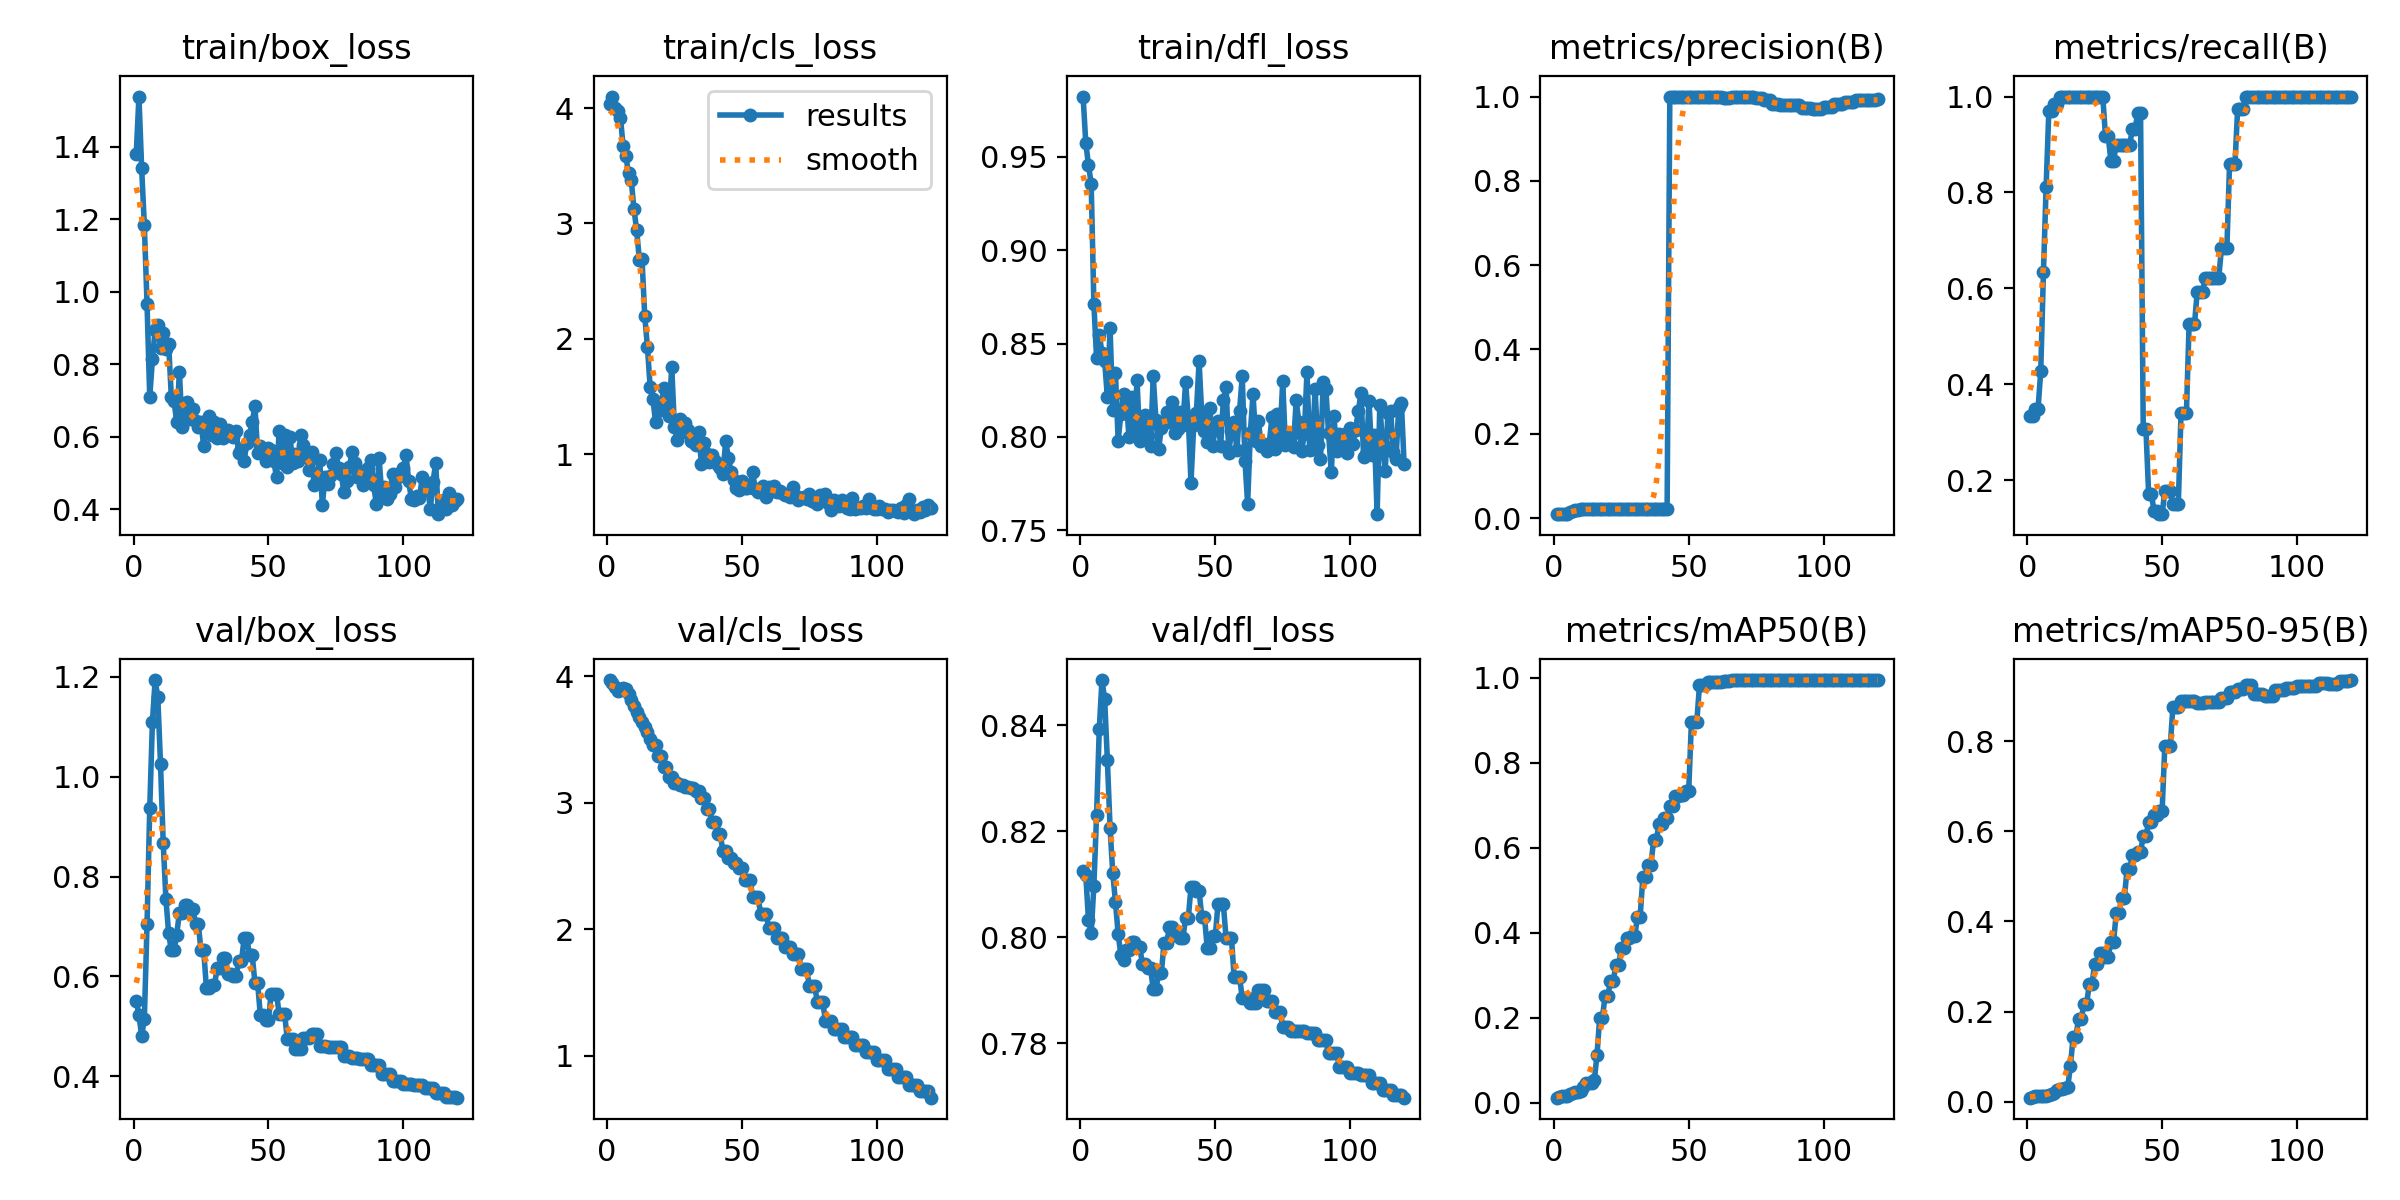

The table this chart was drawn from, first rows:
epoch, time, train/box_loss, train/cls_loss, train/dfl_loss, metrics/precision(B), metrics/recall(B), metrics/mAP50(B), metrics/mAP50-95(B), val/box_loss, val/cls_loss, val/dfl_loss, lr/pg0, lr/pg1, lr/pg2
1, 10.12, 1.38, 4.037, 0.9823, 0.00925, 0.3343, 0.01181, 0.00891, 0.5514, 3.971, 0.8124, 0, 0, 0
2, 17.3, 1.538, 4.1, 0.9574, 0.00928, 0.3343, 0.01255, 0.00993, 0.5232, 3.949, 0.8118, 1.41721e-05, 1.41721e-05, 1.41721e-05
3, 22.48, 1.34, 3.996, 0.9457, 0.00945, 0.3485, 0.01484, 0.01192, 0.4808, 3.914, 0.8032, 2.81084e-05, 2.81084e-05, 2.81084e-05
4, 27.48, 1.184, 3.974, 0.9356, 0.00938, 0.3485, 0.01556, 0.01257, 0.5145, 3.881, 0.8008, 4.1809e-05, 4.1809e-05, 4.1809e-05
5, 33.44, 0.9672, 3.916, 0.8712, 0.01068, 0.4273, 0.01684, 0.01259, 0.7044, 3.894, 0.8098, 5.52737e-05, 5.52737e-05, 5.52737e-05
6, 39.7, 0.7097, 3.667, 0.842, 0.01442, 0.6333, 0.01971, 0.01297, 0.9365, 3.912, 0.8232, 6.85027e-05, 6.85027e-05, 6.85027e-05
7, 46.09, 0.8134, 3.582, 0.8547, 0.01706, 0.8121, 0.02195, 0.01364, 1.11, 3.898, 0.8393, 8.14959e-05, 8.14959e-05, 8.14959e-05
8, 52.19, 0.8952, 3.435, 0.8452, 0.0199, 0.9697, 0.0249, 0.01566, 1.194, 3.861, 0.8485, 9.42533e-05, 9.42533e-05, 9.42533e-05
9, 57.76, 0.9094, 3.375, 0.8405, 0.01994, 0.9697, 0.02579, 0.01723, 1.159, 3.816, 0.8449, 0.0001068, 0.0001068, 0.0001068
10, 62.75, 0.8454, 3.126, 0.8212, 0.0204, 0.9849, 0.02816, 0.02032, 1.026, 3.767, 0.8334, 0.0001191, 0.0001191, 0.0001191
11, 68.3, 0.8851, 2.944, 0.8583, 0.0205, 0.9849, 0.03743, 0.02616, 0.8671, 3.719, 0.8206, 0.0001311, 0.0001311, 0.0001311
12, 74.12, 0.8427, 2.685, 0.8144, 0.02099, 1, 0.04715, 0.02869, 0.7553, 3.68, 0.8121, 0.0001429, 0.0001429, 0.0001429
13, 79.55, 0.857, 2.688, 0.834, 0.02125, 1, 0.04722, 0.02849, 0.6869, 3.642, 0.8067, 0.0001545, 0.0001545, 0.0001545
14, 84.57, 0.7111, 2.199, 0.798, 0.02144, 1, 0.04712, 0.0301, 0.6522, 3.601, 0.8006, 0.0001658, 0.0001658, 0.0001658
15, 90.05, 0.6995, 1.93, 0.8124, 0.02151, 1, 0.05274, 0.03249, 0.6522, 3.559, 0.7966, 0.000177, 0.000177, 0.000177
16, 95.32, 0.6404, 1.583, 0.8228, 0.02154, 1, 0.1118, 0.07808, 0.684, 3.507, 0.7957, 0.0001878, 0.0001878, 0.0001878
17, 102.8, 0.7786, 1.481, 0.8206, 0.02155, 1, 0.2, 0.1441, 0.7279, 3.455, 0.7976, 0.0001985, 0.0001985, 0.0001985
18, 109, 0.6278, 1.283, 0.8001, 0.02155, 1, 0.2, 0.1441, 0.7279, 3.455, 0.7976, 0.0002089, 0.0002089, 0.0002089
19, 114.7, 0.6737, 1.425, 0.8213, 0.02152, 1, 0.2507, 0.1825, 0.7429, 3.372, 0.7991, 0.000219, 0.000219, 0.000219
20, 120.2, 0.6966, 1.382, 0.8009, 0.02152, 1, 0.2507, 0.1825, 0.7429, 3.372, 0.7991, 0.000229, 0.000229, 0.000229
21, 125.7, 0.6482, 1.574, 0.8303, 0.0215, 1, 0.2856, 0.2164, 0.736, 3.286, 0.7982, 0.0002386, 0.0002386, 0.0002386
22, 131.5, 0.6767, 1.498, 0.7976, 0.0215, 1, 0.2856, 0.2164, 0.736, 3.286, 0.7982, 0.0002481, 0.0002481, 0.0002481
23, 136.4, 0.6423, 1.328, 0.8045, 0.0215, 1, 0.3237, 0.2604, 0.7045, 3.208, 0.7949, 0.0002573, 0.0002573, 0.0002573
24, 141.3, 0.628, 1.758, 0.8119, 0.0215, 1, 0.3237, 0.2604, 0.7045, 3.208, 0.7949, 0.0002663, 0.0002663, 0.0002663
25, 146.2, 0.6407, 1.238, 0.8004, 0.02158, 1, 0.3638, 0.3063, 0.6526, 3.16, 0.7942, 0.0002751, 0.0002751, 0.0002751
26, 151.3, 0.5744, 1.127, 0.7951, 0.02158, 1, 0.3638, 0.3063, 0.6526, 3.16, 0.7942, 0.0002836, 0.0002836, 0.0002836
27, 156, 0.6286, 1.308, 0.8326, 0.0217, 1, 0.3888, 0.3309, 0.5777, 3.138, 0.7902, 0.0002918, 0.0002918, 0.0002918
28, 160.8, 0.6585, 1.188, 0.8091, 0.0217, 1, 0.3888, 0.3309, 0.5777, 3.138, 0.7902, 0.0002999, 0.0002999, 0.0002999
29, 166, 0.6038, 1.268, 0.7935, 0.02086, 0.9182, 0.3916, 0.3214, 0.5819, 3.128, 0.7933, 0.0003077, 0.0003077, 0.0003077
30, 171, 0.6396, 1.211, 0.805, 0.02086, 0.9182, 0.3916, 0.3214, 0.5819, 3.128, 0.7933, 0.0003153, 0.0003153, 0.0003153
31, 176.1, 0.5972, 1.116, 0.8082, 0.02049, 0.8667, 0.4377, 0.3548, 0.6175, 3.116, 0.7989, 0.0003226, 0.0003226, 0.0003226
32, 181.2, 0.6367, 1.11, 0.8131, 0.02049, 0.8667, 0.4377, 0.3548, 0.6175, 3.116, 0.7989, 0.0003297, 0.0003297, 0.0003297
33, 186.9, 0.5956, 1.077, 0.8081, 0.02075, 0.9, 0.5304, 0.4187, 0.6371, 3.093, 0.802, 0.0003366, 0.0003366, 0.0003366
34, 192.6, 0.6119, 1.193, 0.819, 0.02075, 0.9, 0.5304, 0.4187, 0.6371, 3.093, 0.802, 0.0003432, 0.0003432, 0.0003432
35, 197.6, 0.6201, 0.9181, 0.802, 0.0207, 0.9, 0.5605, 0.4517, 0.6057, 3.037, 0.8004, 0.0003496, 0.0003496, 0.0003496
36, 202.6, 0.608, 1.097, 0.8045, 0.0207, 0.9, 0.5605, 0.4517, 0.6057, 3.037, 0.8004, 0.0003557, 0.0003557, 0.0003557
37, 208.4, 0.5996, 1, 0.8132, 0.02068, 0.9, 0.6177, 0.5162, 0.6005, 2.95, 0.7999, 0.0003617, 0.0003617, 0.0003617
38, 213.9, 0.6156, 0.9348, 0.8067, 0.02068, 0.9, 0.6177, 0.5162, 0.6005, 2.95, 0.7999, 0.0003673, 0.0003673, 0.0003673
39, 220, 0.5567, 0.9942, 0.8293, 0.02078, 0.9333, 0.6557, 0.5478, 0.6302, 2.85, 0.8037, 0.0003728, 0.0003728, 0.0003728
40, 229.5, 0.5674, 0.941, 0.8099, 0.02078, 0.9333, 0.6557, 0.5478, 0.6302, 2.85, 0.8037, 0.000378, 0.000378, 0.000378
41, 236, 0.5346, 0.9097, 0.7756, 0.02106, 0.9667, 0.6711, 0.5534, 0.6765, 2.749, 0.8094, 0.000383, 0.000383, 0.000383
42, 241, 0.5844, 0.8781, 0.8062, 0.02106, 0.9667, 0.6711, 0.5534, 0.6765, 2.749, 0.8094, 0.0003877, 0.0003877, 0.0003877
43, 246, 0.6045, 0.829, 0.813, 1, 0.3069, 0.6986, 0.5899, 0.6424, 2.617, 0.8088, 0.0003922, 0.0003922, 0.0003922
44, 250.6, 0.6398, 1.112, 0.8404, 1, 0.3069, 0.6986, 0.5899, 0.6424, 2.617, 0.8088, 0.0003965, 0.0003965, 0.0003965
45, 255.8, 0.6856, 0.9712, 0.8115, 1, 0.1718, 0.7219, 0.6202, 0.5869, 2.56, 0.8039, 0.0004005, 0.0004005, 0.0004005
46, 260.6, 0.555, 0.8432, 0.8032, 1, 0.1718, 0.7219, 0.6202, 0.5869, 2.56, 0.8039, 0.0004043, 0.0004043, 0.0004043
47, 265.3, 0.5743, 0.7788, 0.7973, 1, 0.1365, 0.7245, 0.6355, 0.5225, 2.521, 0.7981, 0.0004079, 0.0004079, 0.0004079
48, 270.2, 0.5542, 0.7055, 0.8153, 1, 0.1365, 0.7245, 0.6355, 0.5225, 2.521, 0.7981, 0.0004112, 0.0004112, 0.0004112
49, 275.2, 0.5347, 0.6905, 0.7949, 1, 0.1295, 0.7329, 0.6451, 0.5127, 2.48, 0.8003, 0.0004143, 0.0004143, 0.0004143
50, 280, 0.5686, 0.7719, 0.8046, 1, 0.1295, 0.7329, 0.6451, 0.5127, 2.48, 0.8003, 0.0004171, 0.0004171, 0.0004171
51, 285.3, 0.5649, 0.7058, 0.8085, 1, 0.1781, 0.8961, 0.7889, 0.5653, 2.39, 0.8062, 0.0004198, 0.0004198, 0.0004198
52, 290.4, 0.533, 0.7045, 0.7954, 1, 0.1781, 0.8961, 0.7889, 0.5653, 2.39, 0.8062, 0.0004222, 0.0004222, 0.0004222
53, 295.3, 0.4889, 0.7138, 0.8199, 1, 0.1781, 0.8961, 0.7889, 0.5653, 2.39, 0.8062, 0.0004243, 0.0004243, 0.0004243
54, 300.2, 0.6164, 0.8414, 0.827, 1, 0.15, 0.9829, 0.8752, 0.5242, 2.252, 0.7999, 0.0004262, 0.0004262, 0.0004262
55, 306.4, 0.529, 0.6959, 0.7917, 1, 0.15, 0.9829, 0.8752, 0.5242, 2.252, 0.7999, 0.0004279, 0.0004279, 0.0004279
56, 312.7, 0.6051, 0.6754, 0.803, 1, 0.15, 0.9829, 0.8752, 0.5242, 2.252, 0.7999, 0.0004293, 0.0004293, 0.0004293
57, 319.8, 0.5163, 0.7057, 0.8079, 1, 0.3394, 0.99, 0.8887, 0.475, 2.12, 0.7925, 0.0004305, 0.0004305, 0.0004305
58, 325.8, 0.6005, 0.723, 0.7929, 1, 0.3394, 0.99, 0.8887, 0.475, 2.12, 0.7925, 0.0004315, 0.0004315, 0.0004315
59, 331.7, 0.5268, 0.63, 0.8139, 1, 0.3394, 0.99, 0.8887, 0.475, 2.12, 0.7925, 0.0004322, 0.0004322, 0.0004322
60, 337.5, 0.5537, 0.7195, 0.8325, 1, 0.5254, 0.991, 0.889, 0.4539, 2.01, 0.7886, 0.0004327, 0.0004327, 0.0004327
... 60 more rows
